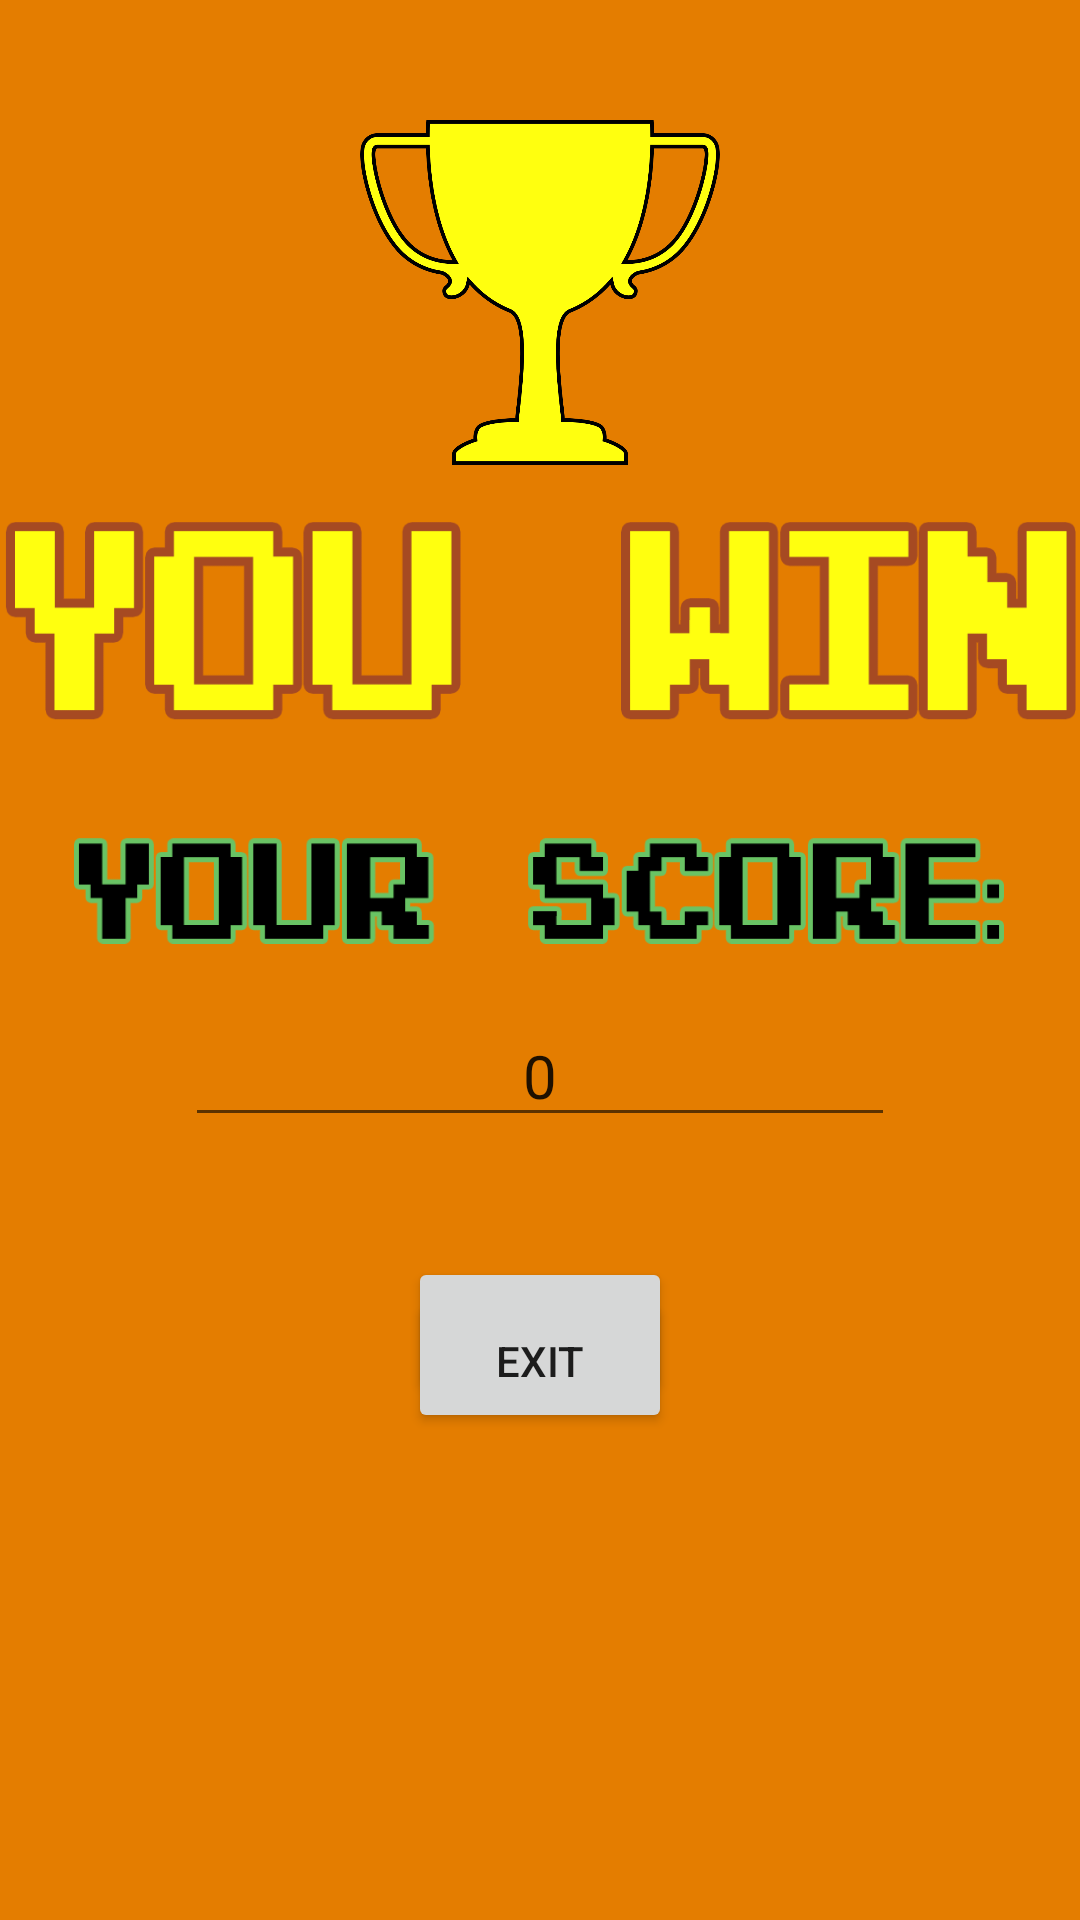

Layout XML and referenced resources for this Android screen:
<!-- AndroidManifest.xml: application theme Theme.Froggerclone -->
<!-- res/layout/game_win_screen.xml -->
<?xml version="1.0" encoding="utf-8"?>
<androidx.constraintlayout.widget.ConstraintLayout xmlns:android="http://schemas.android.com/apk/res/android"
    xmlns:app="http://schemas.android.com/apk/res-auto"
    xmlns:tools="http://schemas.android.com/tools"
    android:layout_width="match_parent"
    android:layout_height="match_parent"
    android:background="#E47D00">

    <ImageView
        android:id="@+id/imageView8"
        android:layout_width="194dp"
        android:layout_height="115dp"
        android:layout_marginTop="40dp"
        app:layout_constraintBottom_toTopOf="@+id/youWinIcon"
        app:layout_constraintEnd_toEndOf="parent"
        app:layout_constraintStart_toStartOf="parent"
        app:layout_constraintTop_toTopOf="parent"
        app:layout_constraintVertical_bias="0.578"
        app:srcCompat="@drawable/champion" />

    <ImageView
        android:id="@+id/youWinIcon"
        android:layout_width="357dp"
        android:layout_height="104dp"
        app:layout_constraintEnd_toEndOf="parent"
        app:layout_constraintStart_toStartOf="parent"
        app:layout_constraintTop_toBottomOf="@+id/imageView8"
        app:srcCompat="@drawable/win_game" />

    <ImageView
        android:id="@+id/imageView9"
        android:layout_width="310dp"
        android:layout_height="76dp"
        app:layout_constraintEnd_toEndOf="parent"
        app:layout_constraintHorizontal_bias="0.495"
        app:layout_constraintStart_toStartOf="parent"
        app:layout_constraintTop_toBottomOf="@+id/youWinIcon"
        app:srcCompat="@drawable/your_score" />

    <EditText
        android:id="@+id/winScoreNumber"
        android:layout_width="wrap_content"
        android:layout_height="wrap_content"
        android:ems="10"
        android:inputType="number"
        android:text="@string/points_display_default"
        android:textAlignment="center"
        android:textSize="20sp"
        app:layout_constraintEnd_toEndOf="parent"
        app:layout_constraintStart_toStartOf="parent"
        app:layout_constraintTop_toBottomOf="@+id/imageView9" />

    <Button
        android:id="@+id/restart"
        android:layout_width="wrap_content"
        android:layout_height="wrap_content"
        android:layout_marginTop="40dp"
        android:text="@string/restart_game"
        app:layout_constraintEnd_toEndOf="parent"
        app:layout_constraintStart_toStartOf="parent"
        app:layout_constraintTop_toBottomOf="@+id/winScoreNumber" />

    <Button
        android:id="@+id/exitButton"
        android:layout_width="wrap_content"
        android:layout_height="wrap_content"
        android:layout_marginBottom="200dp"
        android:text="@string/exit_game"
        app:layout_constraintBottom_toBottomOf="parent"
        app:layout_constraintEnd_toEndOf="parent"
        app:layout_constraintStart_toStartOf="parent"
        app:layout_constraintTop_toBottomOf="@+id/restart" />
</androidx.constraintlayout.widget.ConstraintLayout>
<!-- resources referenced by this layout -->
<resources>
  <!-- drawable champion: png bitmap (drawable, 67031 bytes) -->
  <!-- drawable win_game: png bitmap (drawable, 5607 bytes) -->
  <!-- drawable your_score: png bitmap (drawable, 4979 bytes) -->
  <string name="exit_game">exit</string>
  <string name="points_display_default">0</string>
  <string name="restart_game">restart</string>
  <style name="Theme.Froggerclone" parent="Theme.MaterialComponents.DayNight.DarkActionBar">
          
          <item name="colorPrimary">@color/purple_500</item>
          <item name="colorPrimaryVariant">@color/purple_700</item>
          <item name="colorOnPrimary">@color/white</item>
          
          <item name="colorSecondary">@color/teal_200</item>
          <item name="colorSecondaryVariant">@color/teal_700</item>
          <item name="colorOnSecondary">@color/black</item>
          
          <item name="android:statusBarColor">?attr/colorPrimaryVariant</item>
          
      </style>
  <!-- not gathered from this repository: default colours our renderer supplied (Android Studio template values) -->
  <color name="purple_500">#FF6200EE</color>
  <color name="purple_700">#FF3700B3</color>
  <color name="teal_200">#FF03DAC5</color>
  <color name="teal_700">#FF018786</color>
  <color name="black">#FF000000</color>
  <color name="white">#FFFFFFFF</color>
</resources>
